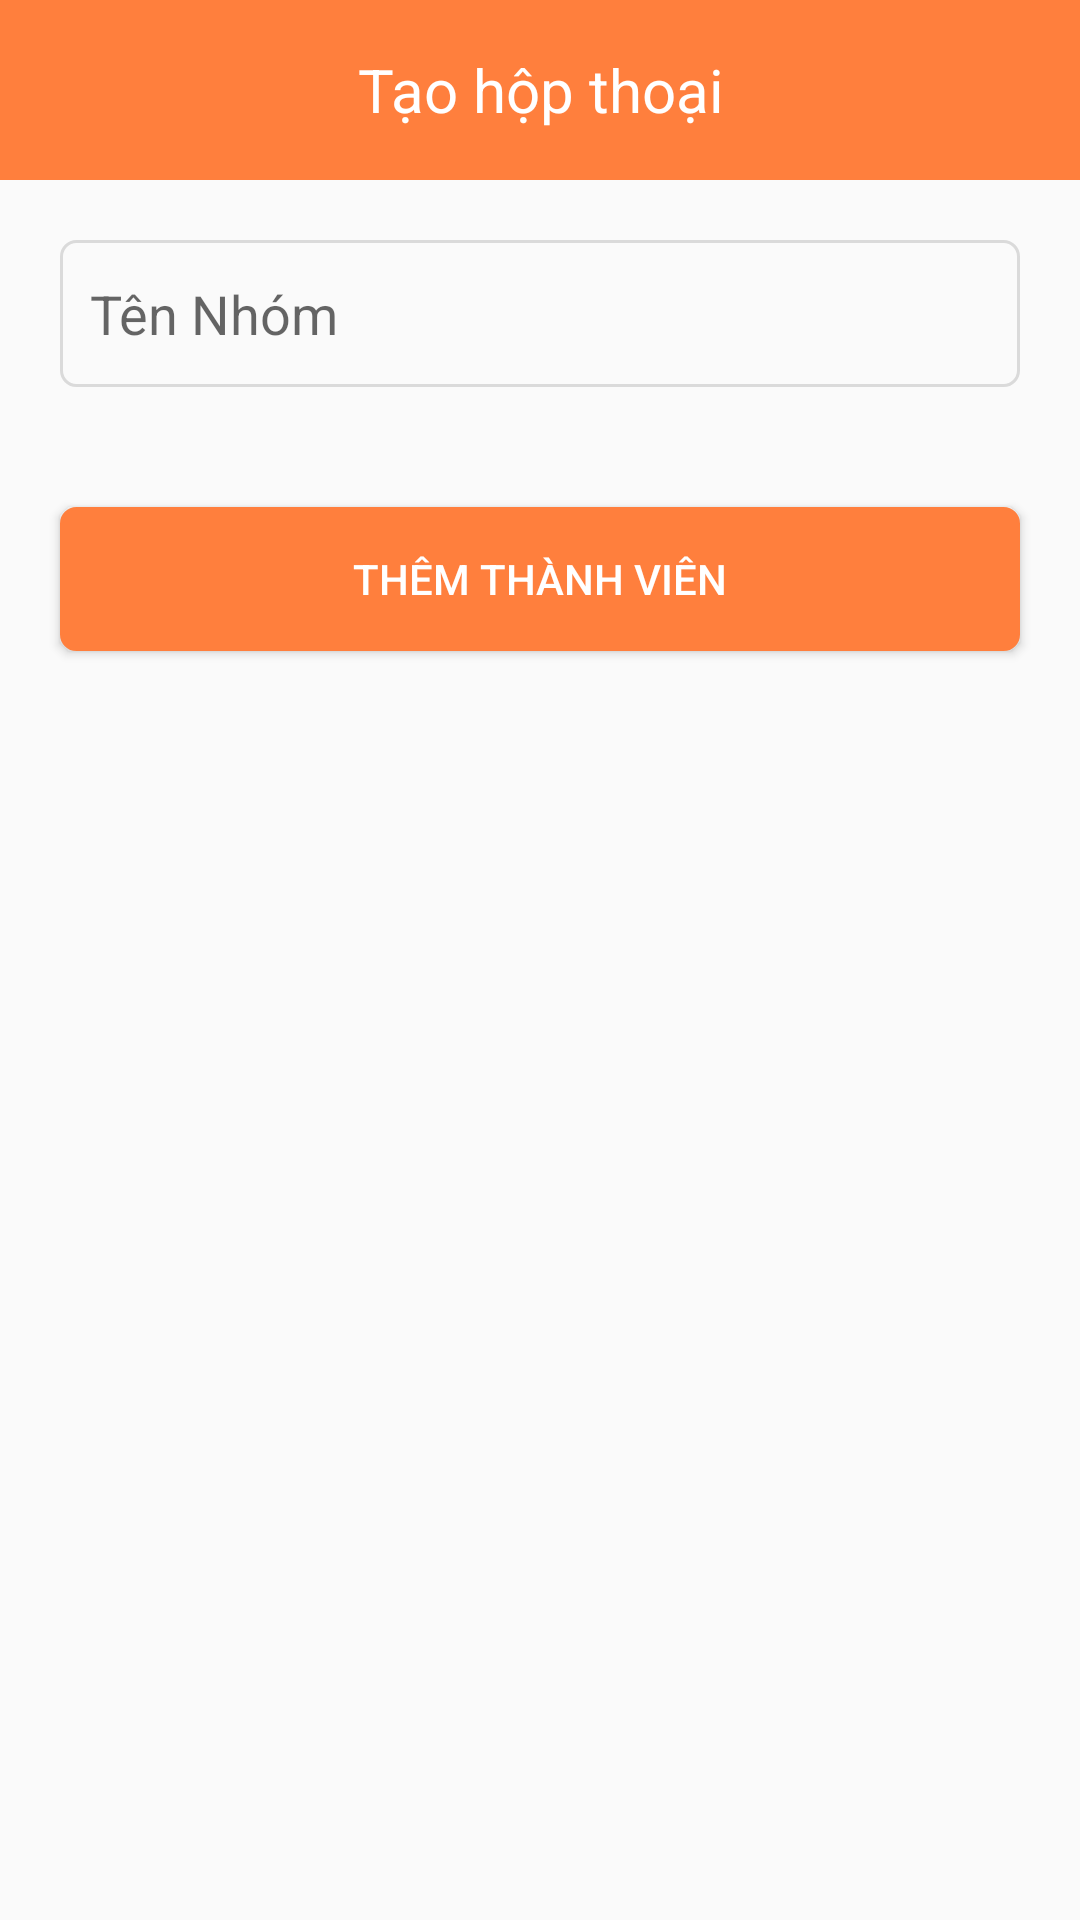

Here is an Android app screen rendered from its layout file. Give the layout XML and the strings, colors and styles it references.
<!-- AndroidManifest.xml: application theme AppTheme -->
<!-- res/layout/act_insert_name_group.xml -->
<?xml version="1.0" encoding="utf-8"?>
<LinearLayout xmlns:android="http://schemas.android.com/apk/res/android"
              android:orientation="vertical"
              android:layout_width="match_parent"
              android:id="@+id/ln_createNewGroup"
              android:layout_height="match_parent">
    <include layout="@layout/actionbar_member" />
    <EditText
            android:layout_width="match_parent"
            android:background="@drawable/bg_edt_search"
            android:layout_margin="20dp"
            android:paddingLeft="10dp"
            android:paddingRight="10dp"
            android:layout_height="49dp"
            android:maxLines="1"
            android:ellipsize="end"
            android:singleLine="true"
            android:id="@+id/edt_name_group"
            android:hint="@string/name_group"/>
    <Button
            android:text="@string/add_member"
            android:layout_margin="20dp"
            android:layout_width="match_parent"
            android:layout_height="wrap_content"
            android:background="@drawable/button_frame"
            android:textColor="#fff"
            android:id="@+id/btn_add_member"/>


</LinearLayout>
<!-- res/layout/actionbar_member.xml (included above) -->
<?xml version="1.0" encoding="utf-8"?>
<RelativeLayout xmlns:android="http://schemas.android.com/apk/res/android"
                android:orientation="horizontal"
                android:layout_width="match_parent"
                android:background="@color/colorPrimary"
                android:gravity="center_vertical"
                android:layout_height="60dp">
    <ImageView
            android:id="@+id/iv_back_member"
            android:padding="5dp"
            android:tint="@color/colorWhite"
            android:layout_width="60dp"
            android:layout_height="match_parent"
            android:src="@drawable/ic_back"/>
    <TextView
            android:text="Tạo hộp thoại"
            android:layout_width="match_parent"
            android:layout_height="match_parent"
            android:id="@+id/text_create_group"
            android:gravity="center"
            android:textColor="#FFF"
            android:textSize="20dp"/>


</RelativeLayout>
<!-- resources referenced by this layout -->
<resources>
  <color name="colorPrimary">#FF7F3D</color>
  <color name="colorWhite">#FFFFFF</color>
  <!-- drawable bg_edt_search (drawable) -->
  <?xml version="1.0" encoding="utf-8"?>
  <shape android:shape="rectangle" xmlns:android="http://schemas.android.com/apk/res/android">
      <corners android:radius="5dp" />
      <stroke
              android:width="1dp"
              android:color="#dadada" />
  
  </shape>
  <!-- drawable button_frame (drawable) -->
  <?xml version="1.0" encoding="utf-8"?>
  <shape android:shape="rectangle" xmlns:android="http://schemas.android.com/apk/res/android">
      <corners android:radius="5dp" />
      <stroke
              android:width="1dp"
              android:color="@color/colorPrimary"/>
      <solid android:color="@color/colorPrimary"/>
  
  </shape>
  <string name="add_member">Thêm thành viên</string>
  <string name="name_group">Tên Nhóm</string>
  <style name="AppTheme" parent="Theme.AppCompat.Light.NoActionBar">
          
          <item name="colorPrimary">@color/colorPrimary</item>
          <item name="colorPrimaryDark">@color/colorPrimaryDark</item>
          <item name="colorAccent">@color/colorAccent</item>
      </style>
  <color name="colorPrimaryDark">#FF7F3D</color>
  <color name="colorAccent">#D81B60</color>
</resources>
